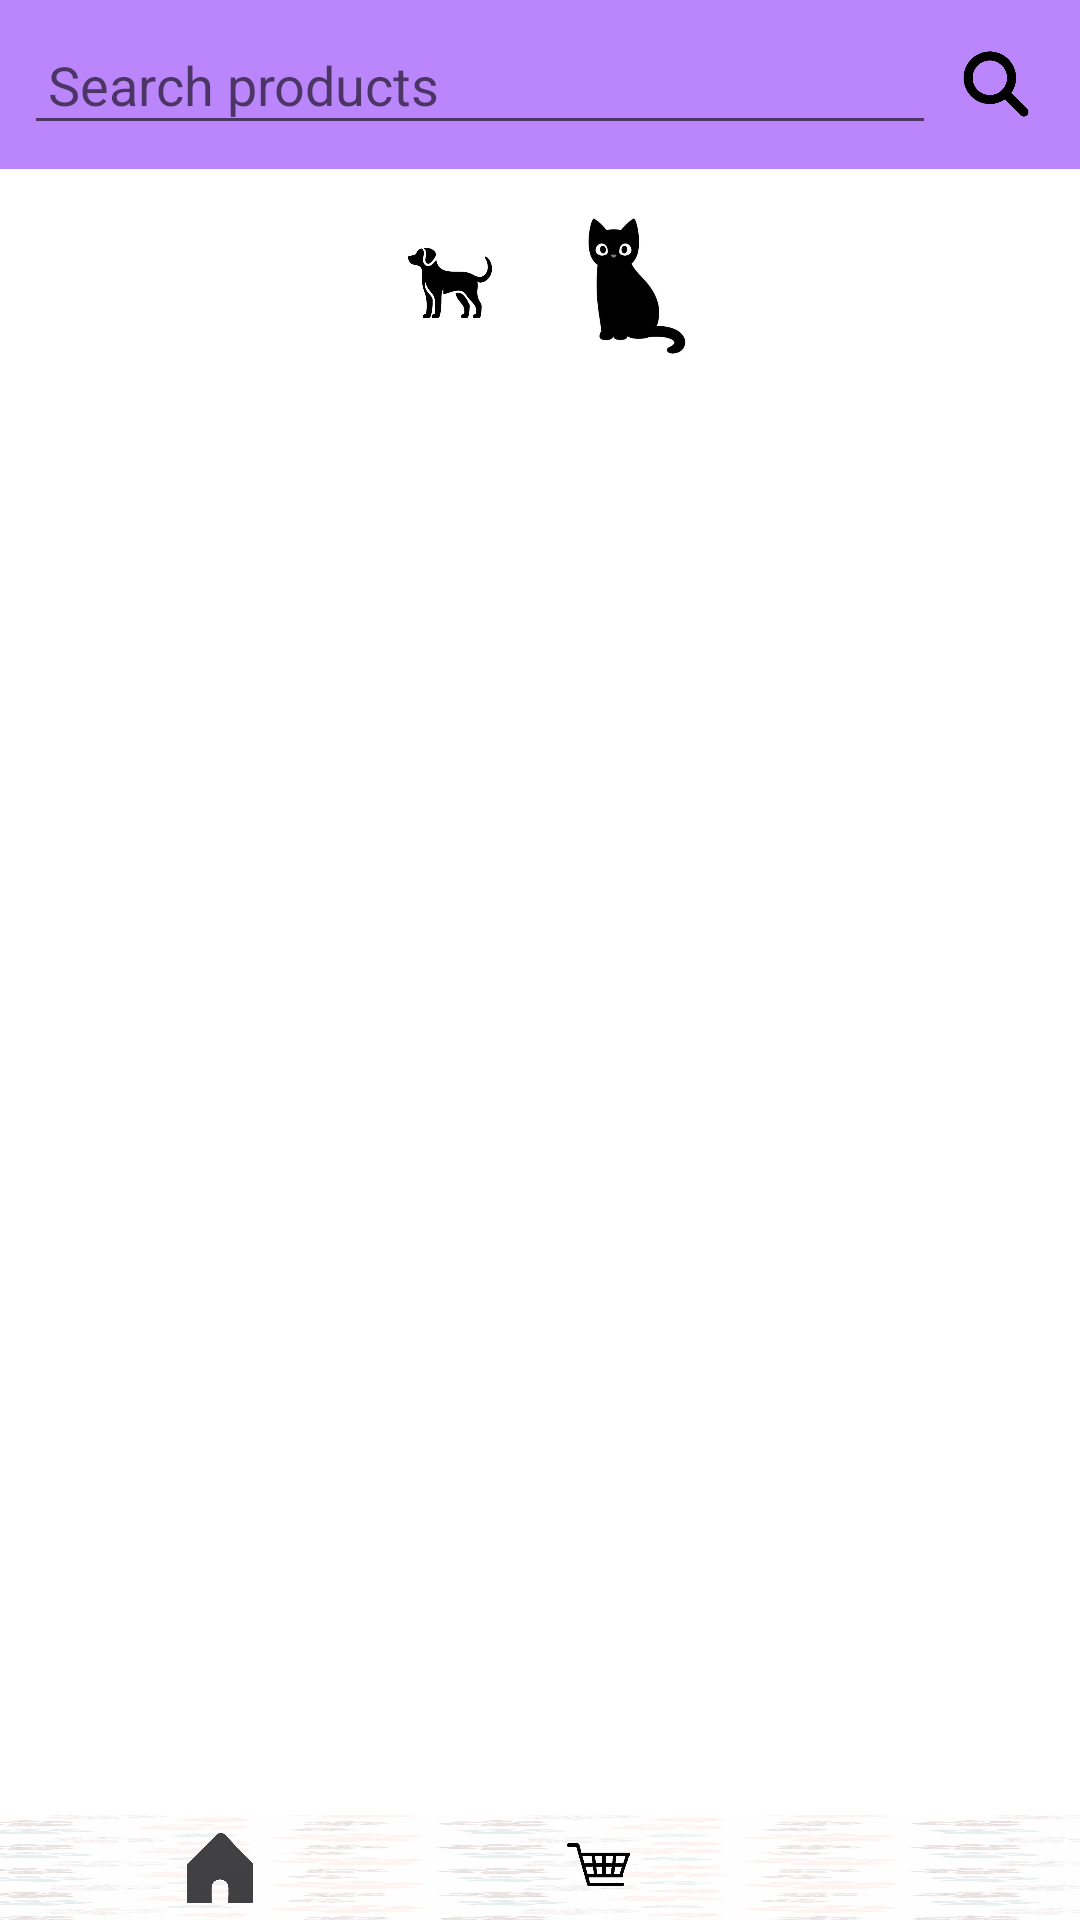

Android layout source for this screen:
<!-- AndroidManifest.xml: application theme Theme.Petso -->
<!-- res/layout/activity_shoppiee.xml -->
<?xml version="1.0" encoding="utf-8"?>
<LinearLayout xmlns:android="http://schemas.android.com/apk/res/android"
    xmlns:app="http://schemas.android.com/apk/res-auto"
    xmlns:tools="http://schemas.android.com/tools"
    android:id="@+id/shoppiee"
    android:layout_width="match_parent"
    android:layout_height="match_parent"
    tools:context=".Shoppiee"
    android:orientation="vertical"
    >
    
    <LinearLayout
        android:layout_width="match_parent"
        android:layout_height="wrap_content"
        android:orientation="horizontal"
        android:padding="8dp"
        android:background="@color/purple_200">

        <EditText
            android:id="@+id/search_bar"
            android:layout_width="0dp"
            android:layout_height="wrap_content"
            android:layout_weight="1"
            android:hint="Search products"
            android:padding="8dp"/>

        <ImageView
            android:layout_width="40dp"
            android:layout_height="40dp"
            android:src="@drawable/search"
            android:padding="8dp"/>
    </LinearLayout>

    
    <ScrollView
        android:layout_width="match_parent"
        android:layout_height="wrap_content"
        android:paddingVertical="8dp">
        <LinearLayout
            android:layout_width="match_parent"
            android:layout_height="wrap_content"
            android:orientation="horizontal"
            android:gravity="center">

            
            <ImageView
                android:layout_width="60dp"
                android:layout_height="60dp"
                android:src="@drawable/dog"
                android:contentDescription="Category 1"/>

            <ImageView
                android:layout_width="60dp"
                android:layout_height="60dp"
                android:src="@drawable/cat"
                android:contentDescription="Category 2"/>

            
        </LinearLayout>
    </ScrollView>
    <TextView
        android:id="@+id/text"
        android:layout_width="match_parent"
        android:layout_height="wrap_content"
        android:layout_gravity="center"
        android:textAppearance="@style/TextAppearance.Compat.Notification" />



    <androidx.recyclerview.widget.RecyclerView
        android:id="@+id/re"
        android:layout_width="match_parent"
        android:layout_height="0dp"
        android:layout_weight="1" /> 

    
    <LinearLayout
        android:layout_width="match_parent"
        android:layout_height="35dp"
        android:orientation="horizontal"
        android:background="@drawable/footprint"
        android:gravity="center">

        
        <ImageView
            android:layout_width="40dp"
            android:layout_height="40dp"
            android:layout_weight="1"
            android:src="@drawable/home"
            android:contentDescription="Home"/>

        <ImageView
            android:layout_width="0dp"
            android:layout_height="wrap_content"
            android:layout_weight="1"
            android:src="@drawable/cart"
            android:tint="@color/black"
            android:contentDescription="Cart"/>

        <ImageView
            android:layout_width="0dp"
            android:layout_height="wrap_content"
            android:layout_weight="1"
            android:src="@drawable/user"
            android:tint="@color/black"
            android:contentDescription="Profile"/>
    </LinearLayout>



</LinearLayout>
<!-- resources referenced by this layout -->
<resources>
  <color name="black">#FF000000</color>
  <color name="purple_200">#FFBB86FC</color>
  <!-- drawable cart: png bitmap (drawable, 31677 bytes) -->
  <!-- drawable cat: jpg bitmap (drawable, 7574 bytes) -->
  <!-- drawable dog: jpg bitmap (drawable, 5266 bytes) -->
  <!-- drawable footprint: jpg bitmap (drawable, 34745 bytes) -->
  <!-- drawable home: png bitmap (drawable, 70880 bytes) -->
  <!-- drawable search: png bitmap (drawable, 17492 bytes) -->
  <style name="Theme.Petso" parent="Theme.MaterialComponents.DayNight.DarkActionBar">
          
          <item name="colorPrimary">#A777E9</item>
          <item name="colorPrimaryVariant">@color/purple_700</item>
          <item name="colorOnPrimary">@color/white</item>
          
          <item name="colorSecondary">@color/teal_200</item>
          <item name="colorSecondaryVariant">@color/teal_700</item>
          <item name="colorOnSecondary">@color/black</item>
          
          <item name="android:statusBarColor">?attr/colorPrimaryVariant</item>
          
      </style>
  <color name="purple_700">#FF3700B3</color>
  <color name="white">#FFFFFFFF</color>
  <color name="teal_200">#FF03DAC5</color>
  <color name="teal_700">#FF018786</color>
</resources>
